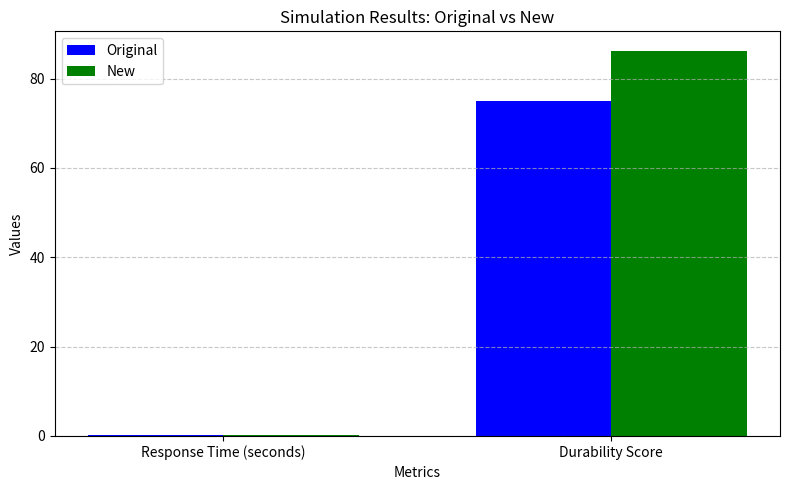

Here is the Python script that generated this plot:
# Import required libraries
import numpy as np  # For numerical calculations
import matplotlib.pyplot as plt  # For data visualization

# Ensure the necessary libraries are installed
try:
    import numpy
    import matplotlib
except ImportError as e:
    print(f"Missing library: {e}. Please install it using 'pip install numpy matplotlib'.")


# Function to simulate response time improvements
def simulate_response_time(base_time, efficiency_factor):
    """Calculate the new response time based on efficiency improvements."""
    return base_time * (1 - efficiency_factor)

# Function to simulate durability improvements
def simulate_durability(base_durability, reinforcement_factor):
    """Calculate the new durability score based on reinforcement."""
    return base_durability + (base_durability * reinforcement_factor)


# Example Base Metrics
base_response_time = 0.20  # in seconds
base_durability = 75       # durability score out of 100

# Use fixed input factors for automated simulation (per task requirements)
efficiency_factor = 0.20  # 20% improvement
reinforcement_factor = 0.15  # 15% improvement

# Basic validation to ensure values are within expected range
if not (0 <= efficiency_factor <= 1):
    raise ValueError('efficiency_factor must be between 0 and 1')
if not (0 <= reinforcement_factor <= 1):
    raise ValueError('reinforcement_factor must be between 0 and 1')


# Simulations
new_response_time = simulate_response_time(base_response_time, efficiency_factor)
new_durability = simulate_durability(base_durability, reinforcement_factor)

# Output Results
print("\nSimulation Results:")
print(f"Original Response Time: {base_response_time} seconds")
print(f"New Response Time: {round(new_response_time, 3)} seconds")
print(f"Original Durability Score: {base_durability}")
print(f"New Durability Score: {round(new_durability, 2)}")


# Visual Feedback
metrics = ["Response Time (seconds)", "Durability Score"]
original_values = [base_response_time, base_durability]
new_values = [new_response_time, new_durability]

plt.figure(figsize=(8, 5))
x = np.arange(len(metrics))
width = 0.35

plt.bar(x - width/2, original_values, width, label='Original', color='blue')
plt.bar(x + width/2, new_values, width, label='New', color='green')

plt.xlabel("Metrics")
plt.ylabel("Values")
plt.title("Simulation Results: Original vs New")
plt.xticks(x, metrics)
plt.legend()
plt.grid(axis='y', linestyle='--', alpha=0.7)
plt.tight_layout()
plt.show()
